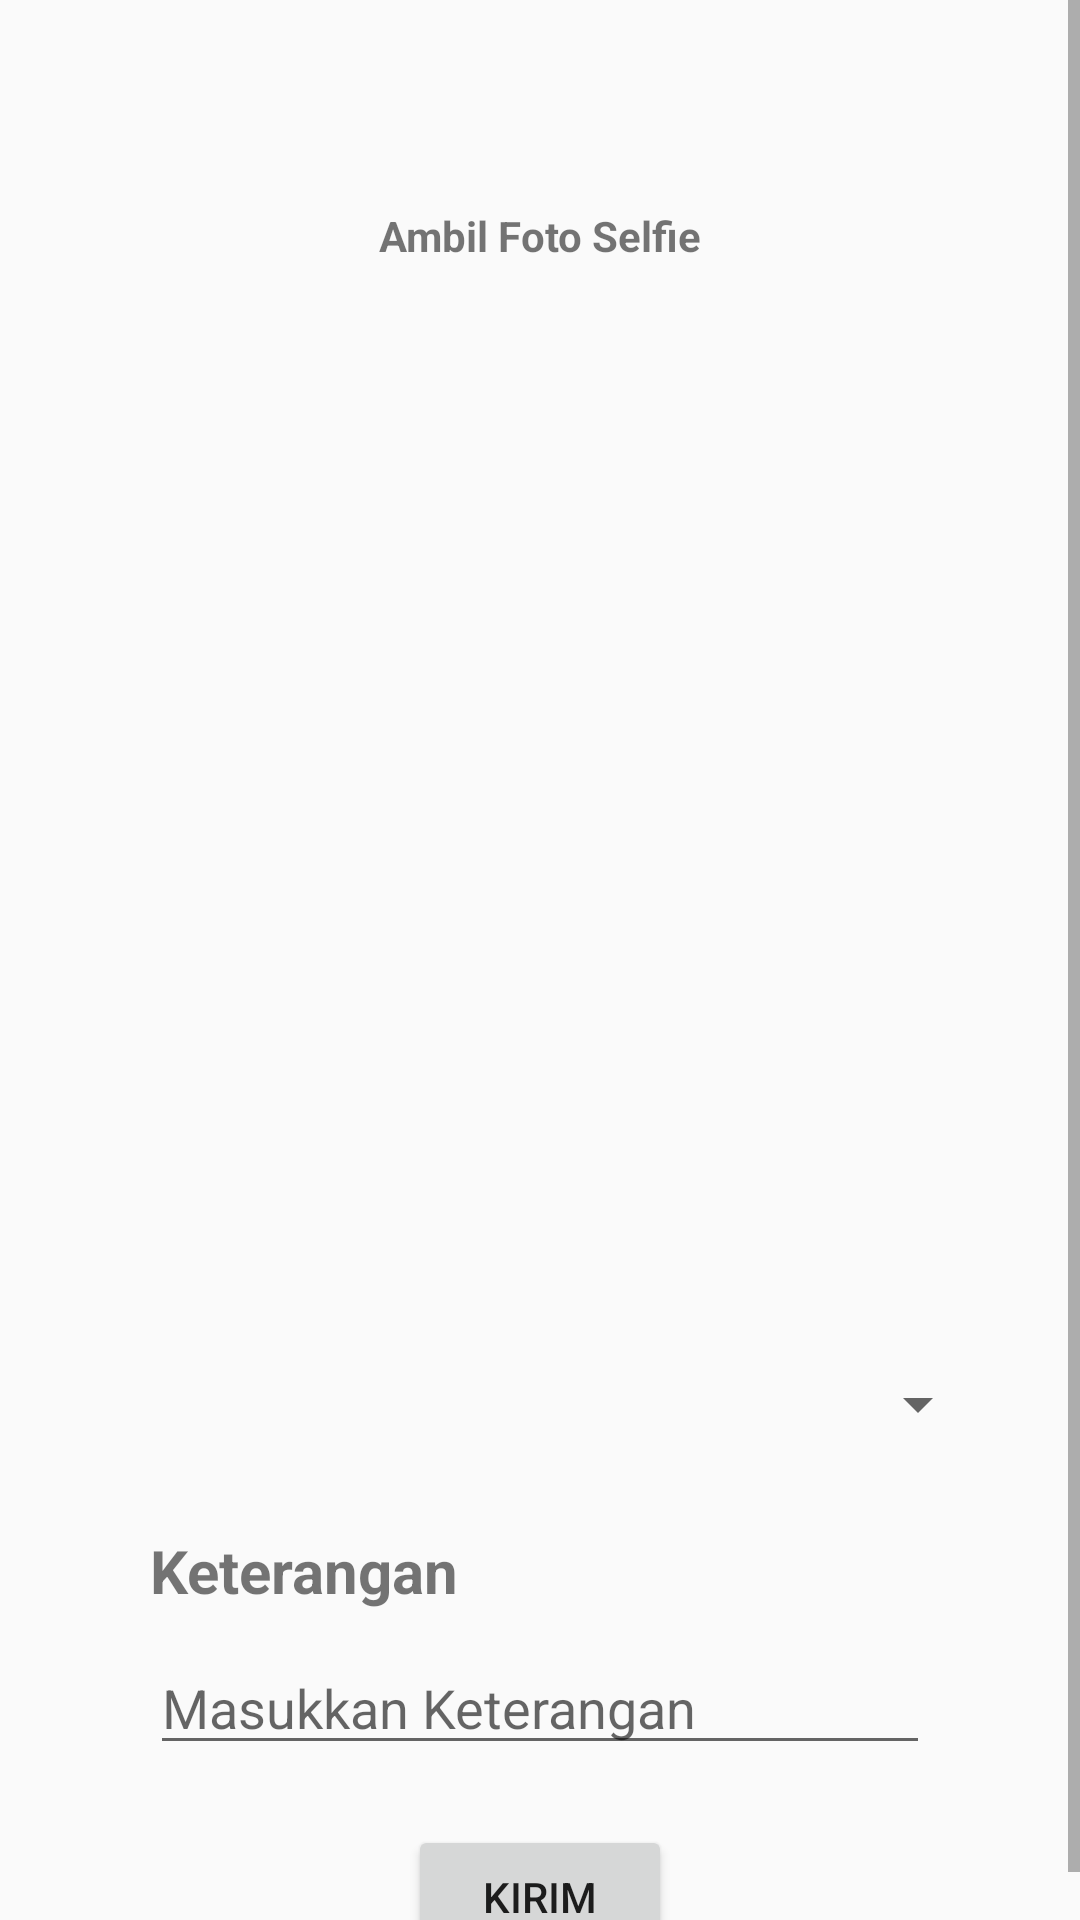

Layout XML and referenced resources for this Android screen:
<!-- AndroidManifest.xml: application theme AppTheme -->
<!-- res/layout/activity_masuk.xml -->
<?xml version="1.0" encoding="utf-8"?>
<LinearLayout xmlns:android="http://schemas.android.com/apk/res/android"
    android:orientation="vertical" android:layout_width="match_parent"
    android:layout_height="match_parent">

    <ScrollView
        android:layout_width="match_parent"
        android:layout_height="wrap_content">

    <LinearLayout
        android:layout_width="match_parent"
        android:layout_height="match_parent"
        android:orientation="vertical">

        <TextView
            android:layout_width="match_parent"
            android:layout_height="wrap_content"
            android:id="@+id/location"></TextView>

        <TextView
            android:layout_width="match_parent"
            android:layout_height="wrap_content"
            android:text="Ambil Foto Selfie"
            android:layout_marginTop="50dp"
            android:gravity="center"
            android:textStyle="bold">
        </TextView>
        <ImageButton
            android:id="@+id/btnTakePicture"
            android:layout_marginTop="20dp"
            android:layout_width="wrap_content"
            android:layout_height="48dp"
            android:layout_gravity="center"
            android:src="@drawable/camera"
            android:background="#00000000"
            />
        <ImageView
            android:id="@+id/imageview"
            android:layout_width="250dp"
            android:layout_height="250dp"
            android:layout_gravity="center"
            android:layout_marginTop="30dp"
            android:layout_centerHorizontal="true"

            />
        <Spinner
            android:layout_marginLeft="30dp"
            android:layout_marginRight="30dp"
            android:layout_width="match_parent"
            android:layout_height="wrap_content"
            android:id="@+id/spinnershift"
            android:layout_marginTop="20dp">
        </Spinner>
        <TextView
            android:layout_width="match_parent"
            android:layout_height="wrap_content"
            android:text="Keterangan"
            android:textSize="20dp"
            android:layout_marginTop="30dp"
            android:layout_marginLeft="50dp"
            android:layout_marginRight="50dp"
            android:textStyle="bold"></TextView>
        <EditText
            android:layout_width="match_parent"
            android:layout_height="wrap_content"
            android:layout_marginTop="10dp"
            android:layout_marginLeft="50dp"
            android:layout_marginRight="50dp"
            android:hint="Masukkan Keterangan"
            android:id="@+id/txtketerangan"></EditText>
        <Button
            android:layout_width="wrap_content"
            android:layout_height="wrap_content"
            android:id="@+id/btnkirim"
            android:layout_gravity="center"
            android:layout_marginTop="20dp"
            android:text="kirim">
        </Button>
    </LinearLayout>
    </ScrollView>
</LinearLayout>
<!-- resources referenced by this layout -->
<resources>
  <style name="AppTheme" parent="Theme.AppCompat.Light.NoActionBar">
          
          <item name="colorPrimary">#C79BFF</item>
          <item name="colorPrimaryDark">#4A148C</item>
          <item name="colorAccent">@color/colorAccent</item>
      </style>
  <!-- not gathered from this repository: default colours our renderer supplied (Android Studio template values) -->
  <color name="colorAccent">#FF03DAC5</color>
</resources>
